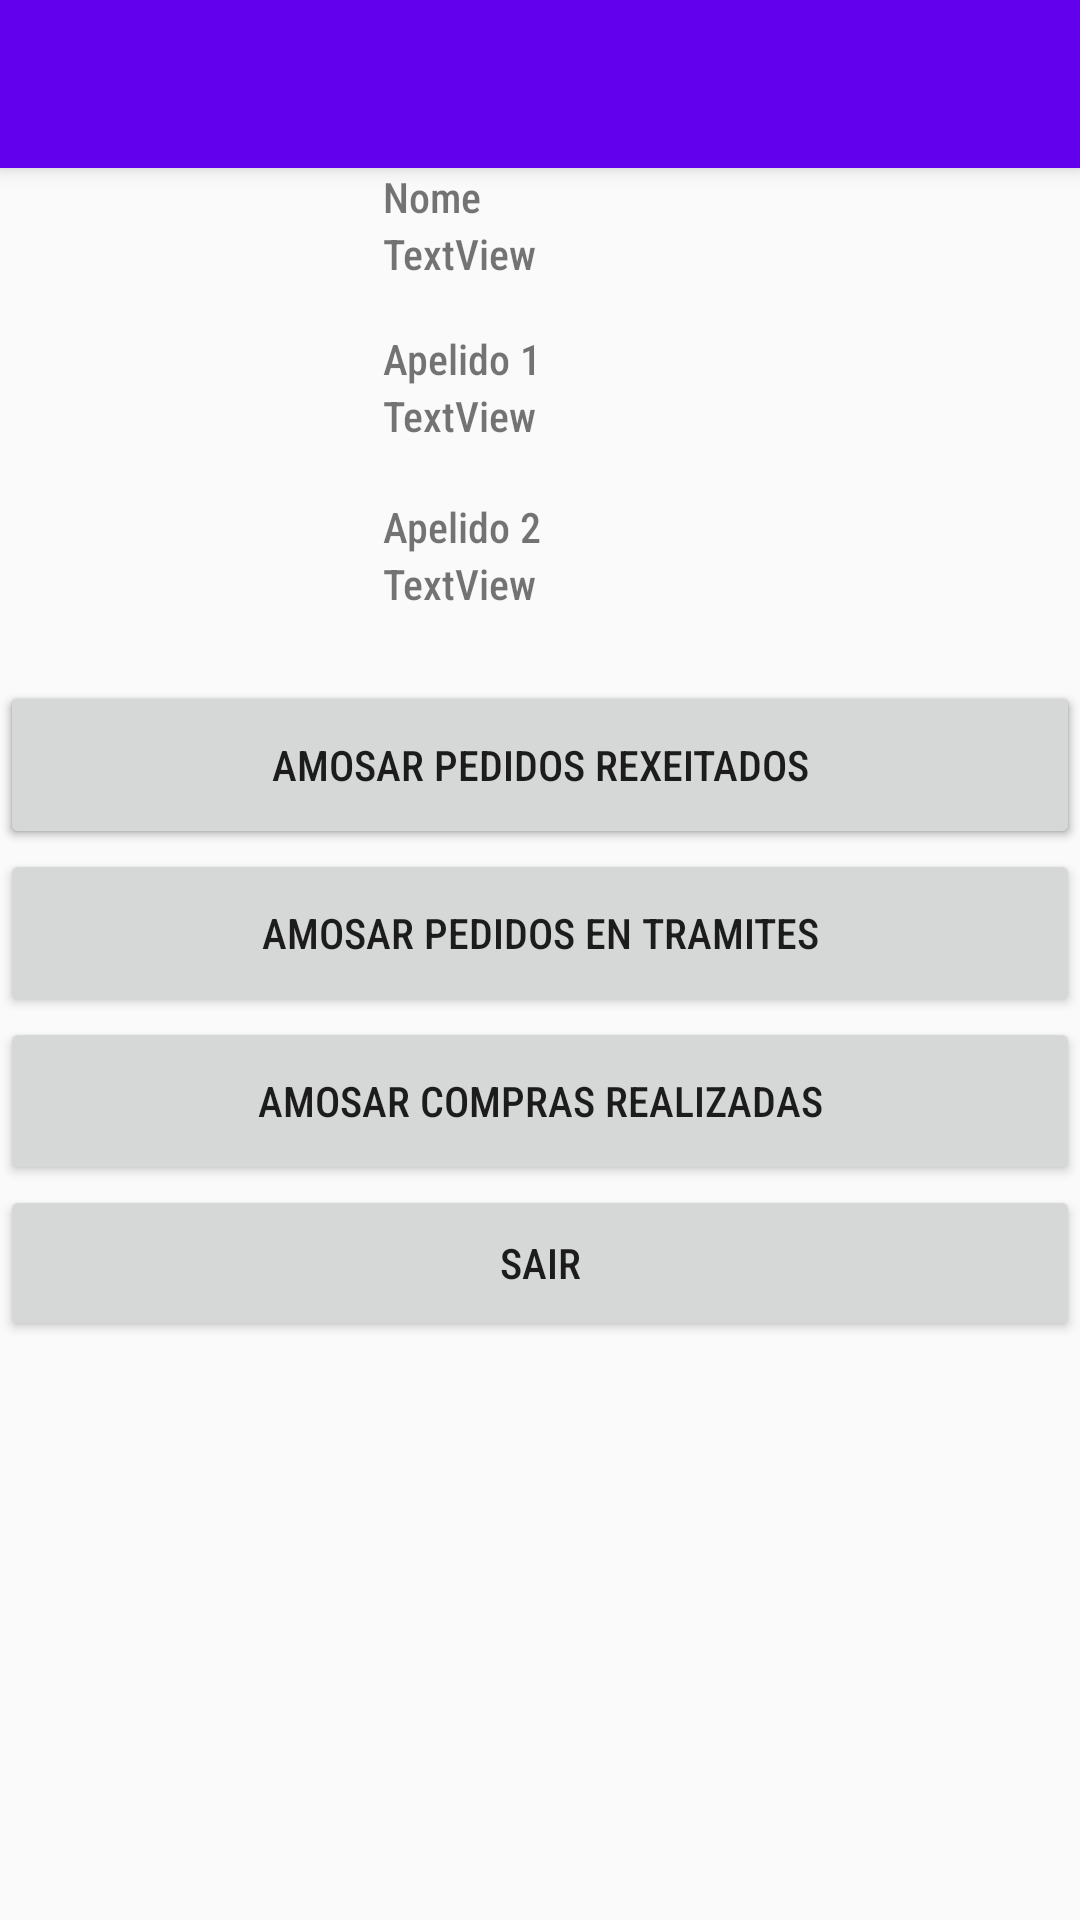

Layout XML and referenced resources for this Android screen:
<!-- AndroidManifest.xml: application theme AppTheme -->
<!-- res/layout/activity__cliente.xml -->
<?xml version="1.0" encoding="utf-8"?>
<ScrollView xmlns:android="http://schemas.android.com/apk/res/android"
    xmlns:app="http://schemas.android.com/apk/res-auto"
    xmlns:tools="http://schemas.android.com/tools"
    android:layout_width="match_parent"
    android:layout_height="match_parent"
    tools:context=".Activity_Cliente">
<androidx.constraintlayout.widget.ConstraintLayout xmlns:android="http://schemas.android.com/apk/res/android"
    xmlns:app="http://schemas.android.com/apk/res-auto"
    xmlns:tools="http://schemas.android.com/tools"
    android:layout_width="match_parent"
    android:layout_height="match_parent"

    tools:context=".Activity_Cliente">

    <androidx.appcompat.widget.Toolbar
        android:id="@+id/appbarCliente"
        android:layout_width="match_parent"
        android:layout_height="wrap_content"
        android:background="?attr/colorPrimary"
        android:elevation="4dp"
        android:minHeight="?attr/actionBarSize"
        android:theme="@style/ThemeOverlay.AppCompat.Dark.ActionBar"
        app:layout_constraintTop_toTopOf="parent"
        app:popupTheme="@style/ThemeOverlay.AppCompat.Light" />

    <ImageView
        android:id="@+id/imgUsuarii_Cliente"
        android:layout_width="127dp"
        android:layout_height="145dp"
        android:src="@drawable/cliente"
        app:layout_constraintEnd_toEndOf="parent"
        app:layout_constraintHorizontal_bias="0.003"
        app:layout_constraintStart_toStartOf="parent"
        app:layout_constraintTop_toBottomOf="@+id/appbarCliente" />

    <TextView
        android:id="@+id/textView_Nome"
        android:layout_width="0dp"
        android:layout_height="wrap_content"
        android:text="@string/cliente_txtNome"
        app:layout_constraintEnd_toEndOf="parent"
        app:layout_constraintHorizontal_bias="0.0"
        app:layout_constraintStart_toEndOf="@+id/imgUsuarii_Cliente"
        app:layout_constraintTop_toBottomOf="@+id/appbarCliente" />

    <TextView
        android:id="@+id/textView_Apelido1"
        android:layout_width="0dp"
        android:layout_height="wrap_content"
        android:text="@string/cliente_txtApelido1"
        app:layout_constraintEnd_toEndOf="parent"
        app:layout_constraintStart_toEndOf="@+id/imgUsuarii_Cliente"
        app:layout_constraintTop_toBottomOf="@+id/edittxtNome_Cliente" />

    <TextView
        android:id="@+id/textView_Apelido2"
        android:layout_width="0dp"
        android:layout_height="wrap_content"
        android:text="@string/cliente_txtApelido2"
        app:layout_constraintEnd_toEndOf="parent"
        app:layout_constraintStart_toEndOf="@+id/imgUsuarii_Cliente"
        app:layout_constraintTop_toBottomOf="@+id/edittxtApelido1_Cliente" />

    <Button
        android:id="@+id/button_Pedidos"
        android:layout_width="0dp"
        android:layout_height="56dp"
        android:text="@string/cliente_btnPedidos"
        app:layout_constraintEnd_toEndOf="parent"
        app:layout_constraintHorizontal_bias="0.0"
        app:layout_constraintStart_toStartOf="parent"
        app:layout_constraintTop_toBottomOf="@+id/edittxtApelido2_Cliente" />

    <Button
        android:id="@+id/button_Rexeitados"
        android:layout_width="0dp"
        android:layout_height="56dp"

        android:text="@string/cliente_btnRexeitados"
        app:layout_constraintEnd_toEndOf="@+id/button_Pedidos"
        app:layout_constraintHorizontal_bias="0.0"
        app:layout_constraintStart_toStartOf="parent"
        app:layout_constraintTop_toBottomOf="@+id/edittxtApelido2_Cliente" />

    <Button
        android:id="@+id/button_VerTramite"
        android:layout_width="0dp"
        android:layout_height="56dp"
        android:text="@string/cliente_btnVerTramite"
        app:layout_constraintEnd_toEndOf="parent"
        app:layout_constraintHorizontal_bias="0.0"
        app:layout_constraintStart_toStartOf="parent"
        app:layout_constraintTop_toBottomOf="@+id/button_Pedidos" />

    <Button
        android:id="@+id/button_VerCompras"
        android:layout_width="0dp"
        android:layout_height="56dp"
        android:text="@string/cliente_btnVerCompras"
        app:layout_constraintEnd_toEndOf="parent"
        app:layout_constraintStart_toStartOf="parent"
        app:layout_constraintTop_toBottomOf="@+id/button_VerTramite" />

    <Button
        android:id="@+id/button_Sair"
        android:layout_width="0dp"
        android:layout_height="52dp"
        android:text="@string/cliente_sair"
        app:layout_constraintBottom_toBottomOf="parent"
        app:layout_constraintEnd_toEndOf="parent"
        app:layout_constraintStart_toStartOf="parent"
        app:layout_constraintTop_toBottomOf="@+id/button_VerCompras"
        app:layout_constraintVertical_bias="0.0" />

    <TextView
        android:id="@+id/edittxtNome_Cliente"
        android:layout_width="0dp"
        android:layout_height="35dp"
        android:text="TextView"
        app:layout_constraintEnd_toEndOf="parent"
        app:layout_constraintStart_toEndOf="@+id/imgUsuarii_Cliente"
        app:layout_constraintTop_toBottomOf="@+id/textView_Nome" />

    <TextView
        android:id="@+id/edittxtApelido1_Cliente"
        android:layout_width="0dp"
        android:layout_height="37dp"
        android:text="TextView"
        app:layout_constraintEnd_toEndOf="parent"
        app:layout_constraintStart_toEndOf="@+id/imgUsuarii_Cliente"
        app:layout_constraintTop_toBottomOf="@+id/textView_Apelido1" />

    <TextView
        android:id="@+id/edittxtApelido2_Cliente"
        android:layout_width="0dp"
        android:layout_height="42dp"
        android:text="TextView"
        app:layout_constraintEnd_toEndOf="parent"
        app:layout_constraintStart_toEndOf="@+id/imgUsuarii_Cliente"
        app:layout_constraintTop_toBottomOf="@+id/textView_Apelido2" />
</androidx.constraintlayout.widget.ConstraintLayout>
</ScrollView>
<!-- resources referenced by this layout -->
<resources>
  <string name="cliente_btnPedidos">Facer Pedidos</string>
  <string name="cliente_btnRexeitados">Amosar Pedidos Rexeitados</string>
  <string name="cliente_btnVerCompras">Amosar compras Realizadas</string>
  <string name="cliente_btnVerTramite">Amosar Pedidos en Tramites</string>
  <string name="cliente_sair">Sair</string>
  <string name="cliente_txtApelido1">Apelido 1</string>
  <string name="cliente_txtApelido2">Apelido 2</string>
  <string name="cliente_txtNome">Nome</string>
  <style name="AppTheme" parent="Theme.AppCompat.Light.NoActionBar">
          
          <item name="colorPrimary">@color/colorPrimary</item>
          <item name="colorPrimaryDark">@color/colorPrimaryDark</item>
          <item name="colorAccent">@color/colorAccent</item>
          <item name="android:fontFamily">sans-serif-condensed-medium</item>
      </style>
  <!-- not gathered from this repository: default colours our renderer supplied (Android Studio template values) -->
  <color name="colorPrimary">#FF6200EE</color>
  <color name="colorPrimaryDark">#FF3700B3</color>
  <color name="colorAccent">#FF03DAC5</color>
</resources>
